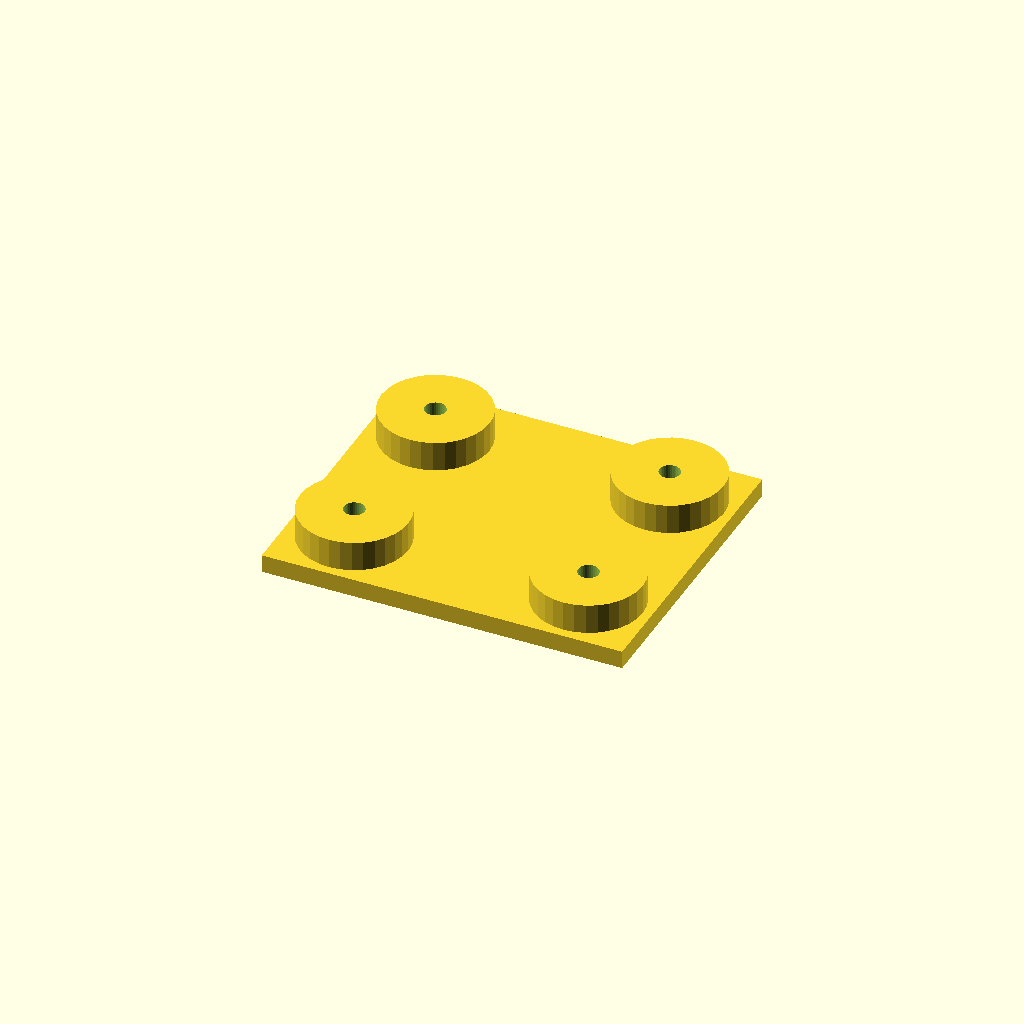
Cell 1: rendered with the file's own defaults.
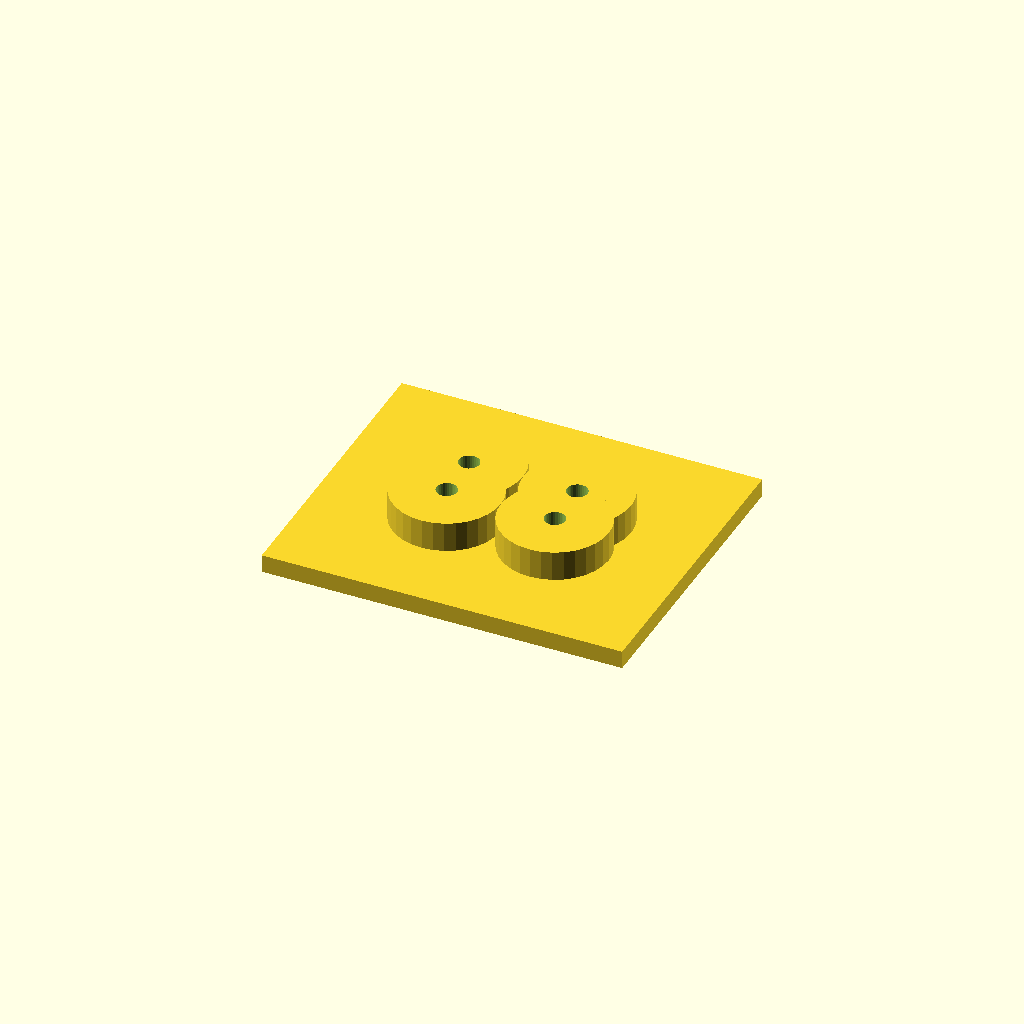
Cell 2: edge = 42 (everything else at default).
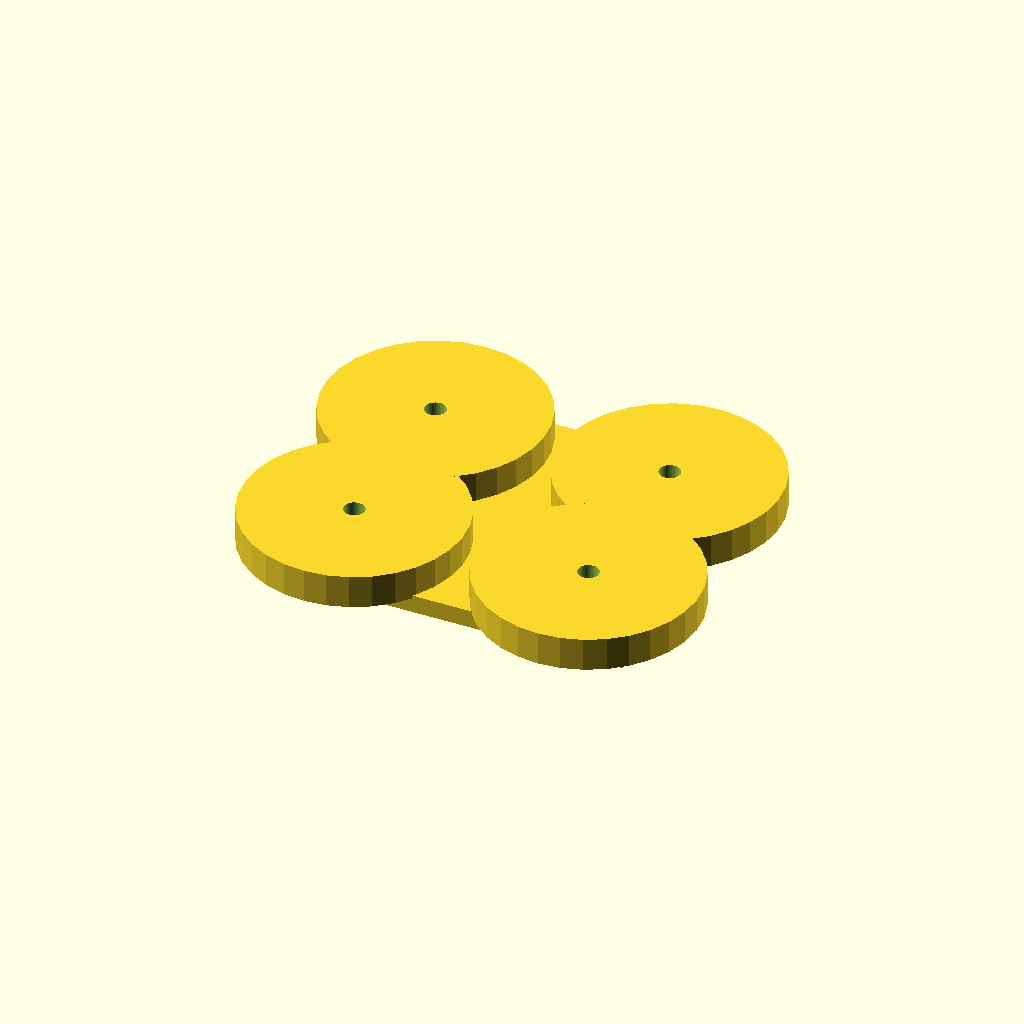
Cell 3: the same model with boss_d = 72.
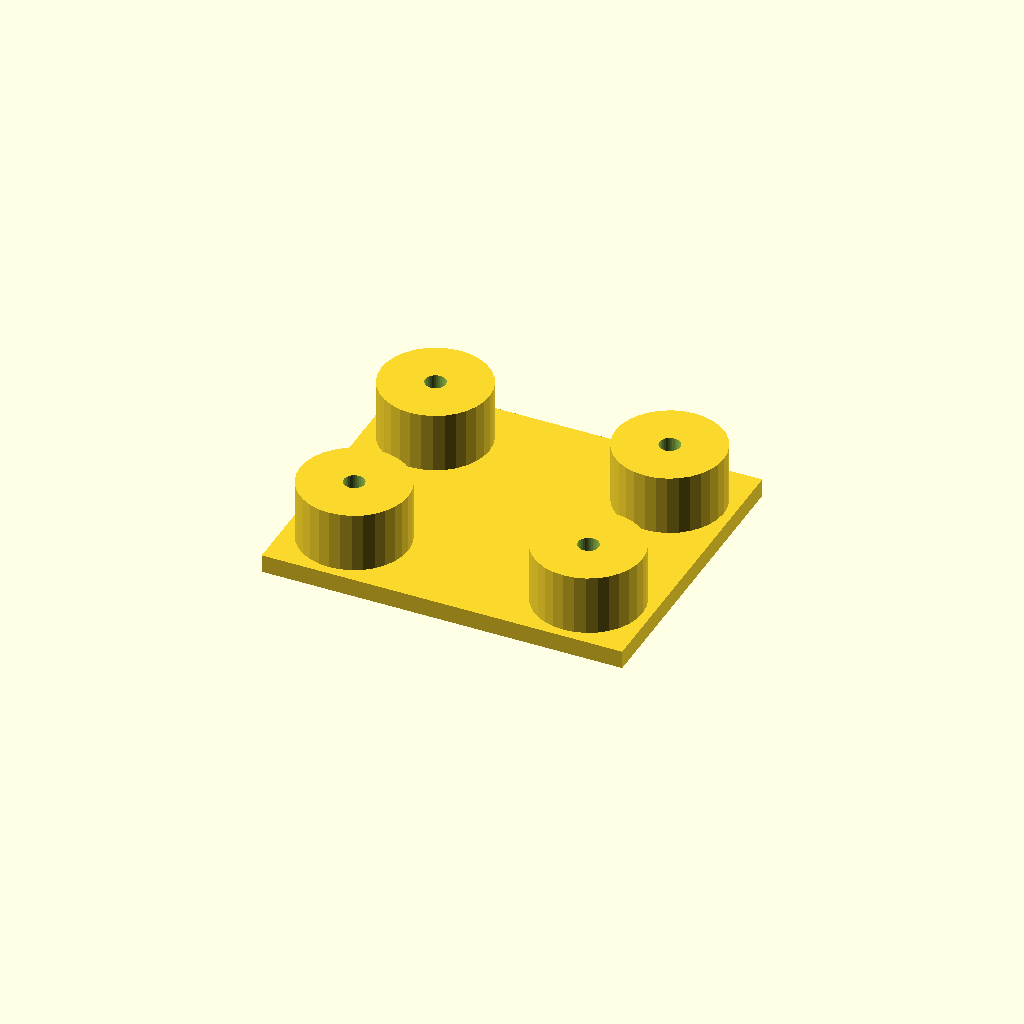
Cell 4 — boss_h set to 20, the other parameters unchanged.
All cells are drawn from one camera (rotation 55°, 0°, 25°, orthographic, colour scheme Cornfield), so only the parameter changes between them.
OpenSCAD source file optional_data/data/place1/anchorpads/part_0035.scad:
$fn = 32;

// ----------------------------------------------------------------------
// Anchor pads 120 x 100 x 16
// four corner bosses with anchor holes
// ----------------------------------------------------------------------

// --- parameters (mm) ---
plate = [120, 100, 6];   // base plate size (x, y, z)
pads = 4;                // boss count, one per corner
edge = 21;               // boss centre offset from the plate edge
boss_d = 36;             // boss diameter
boss_h = 10;             // boss height above the base plate
bore_d = 6.6;            // nominal hole diameter from the drawing
print_allowance = 0.25;  // clearance added for printing

// --- derived feature positions (mm) ---
hole_d = bore_d + print_allowance;  // = 6.85   hole diameter as printed
height = plate[2] + boss_h;         // = 16   overall height of the part
corner_x = plate[0] / 2 - edge;     // = 39   boss centre X
corner_y = plate[1] / 2 - edge;     // = 29   boss centre Y
feature_centers = [
  [corner_x, corner_y],
  [-corner_x, corner_y],
  [-corner_x, -corner_y],
  [corner_x, -corner_y]
];   // boss centres, anchor holes are drilled there

// base plate, four bosses standing on it, anchor holes all the way through
difference() {
  union() {
    cube(plate, center = true);
    for (centre = feature_centers)
      translate([centre[0], centre[1], plate[2] / 2 - 1])
        cylinder(d = boss_d, h = boss_h + 1);
  }
  for (centre = feature_centers)
    translate([centre[0], centre[1], -height])
      cylinder(d = hole_d, h = 2 * height + 2);  // through boss and plate
}
Customizer parameters (derived from the source; name, type, default, range or options):
plate: vector, default [120, 100, 6]
pads: number, default 4
edge: number, default 21
boss_d: number, default 36
boss_h: number, default 10
bore_d: number, default 6.6
print_allowance: number, default 0.25
